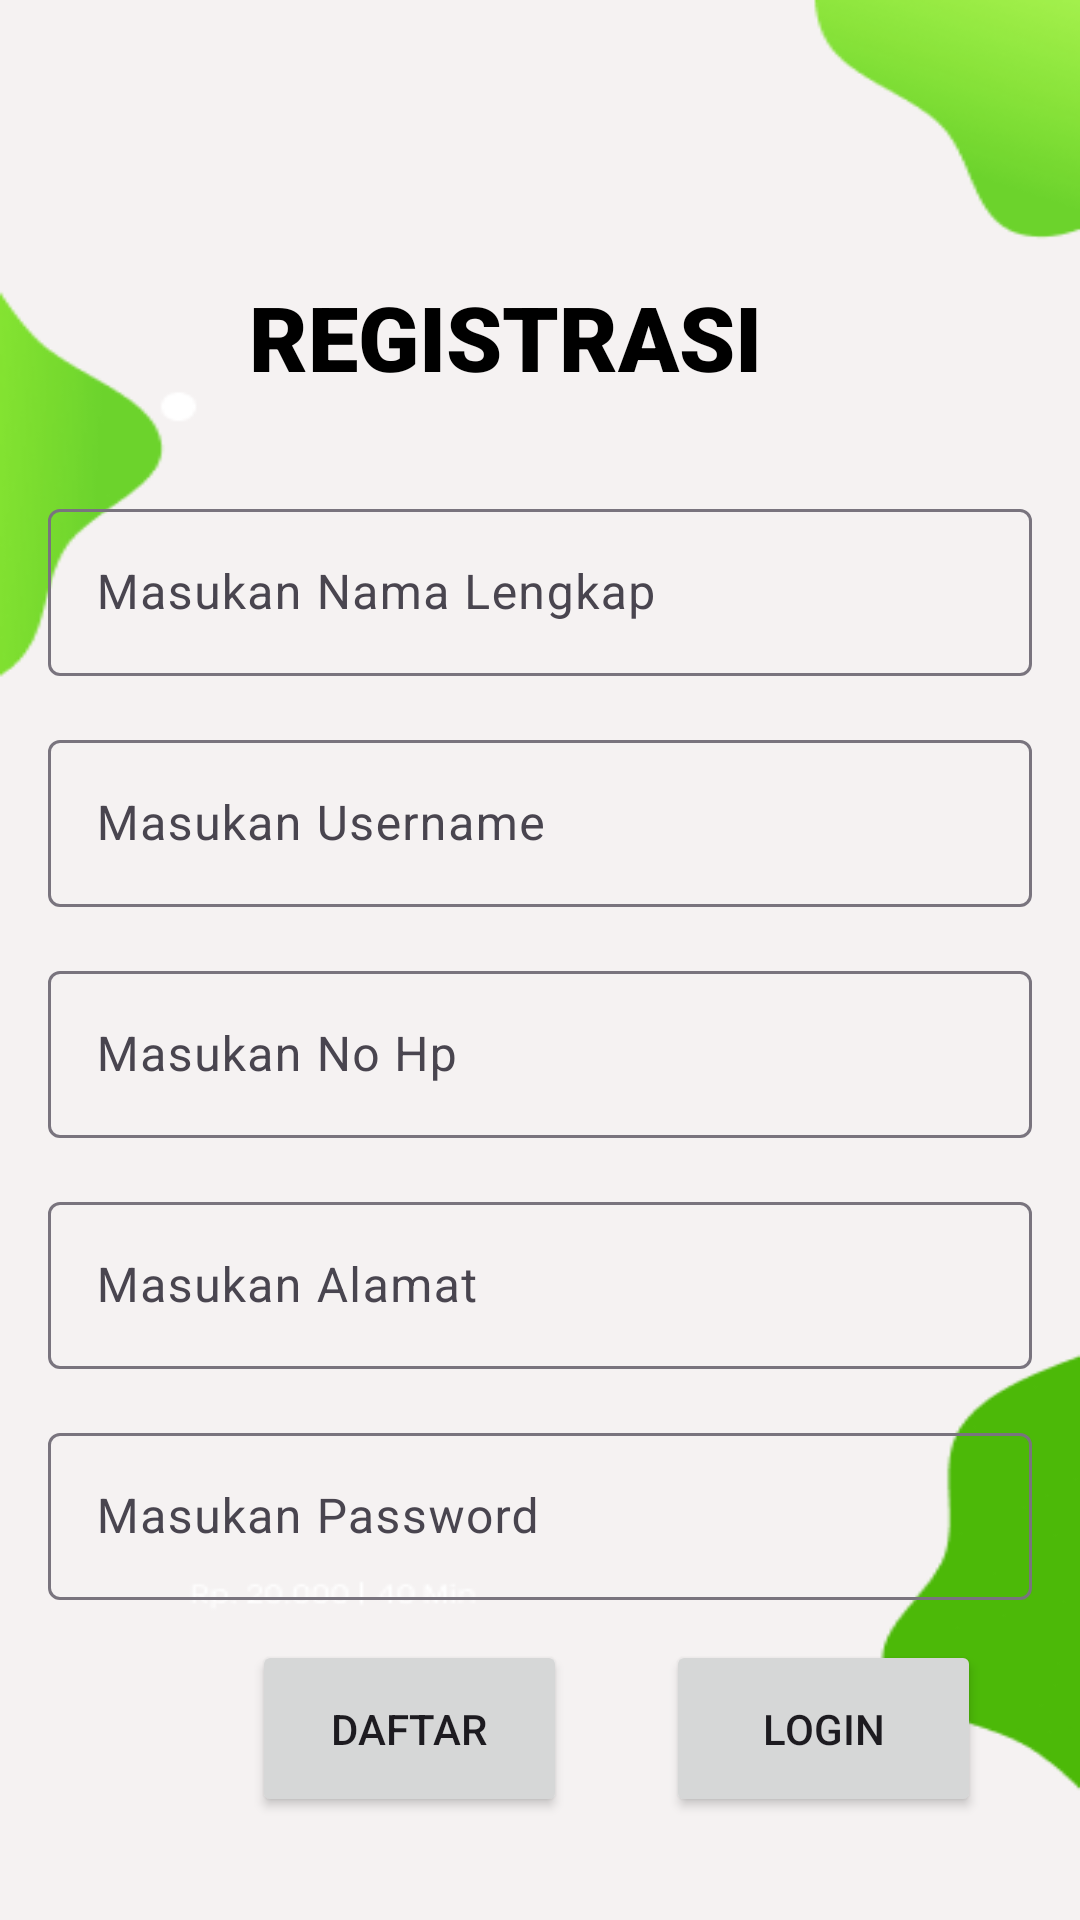

Produce the Android XML layout that renders to this screen, including the resource entries it uses.
<!-- AndroidManifest.xml: application theme Theme.Bureso -->
<!-- res/layout/activity_registrasi.xml -->
<?xml version="1.0" encoding="utf-8"?>
<androidx.constraintlayout.widget.ConstraintLayout xmlns:android="http://schemas.android.com/apk/res/android"
    xmlns:app="http://schemas.android.com/apk/res-auto"
    xmlns:tools="http://schemas.android.com/tools"
    android:layout_width="match_parent"
    android:layout_height="match_parent"
    android:background="@drawable/bg_crud">

    <TextView
        android:id="@+id/textView"
        android:layout_width="wrap_content"
        android:layout_height="wrap_content"
        android:layout_marginTop="92dp"
        android:fontFamily="sans-serif-black"
        android:text="REGISTRASI"
        android:textColor="@color/black"
        android:textSize="30sp"
        app:layout_constraintEnd_toEndOf="parent"
        app:layout_constraintHorizontal_bias="0.439"
        app:layout_constraintStart_toStartOf="parent"
        app:layout_constraintTop_toTopOf="parent" />

    <com.google.android.material.textfield.TextInputLayout
        android:id="@+id/textInputLayout"
        android:layout_width="0dp"
        android:layout_height="wrap_content"
        android:layout_marginStart="16dp"
        android:layout_marginTop="32dp"
        android:layout_marginEnd="16dp"
        app:layout_constraintEnd_toEndOf="parent"
        app:layout_constraintStart_toStartOf="parent"
        app:layout_constraintTop_toBottomOf="@+id/textView">

        <com.google.android.material.textfield.TextInputEditText
            android:id="@+id/edNama"
            android:layout_width="match_parent"
            android:layout_height="wrap_content"
            android:hint="Masukan Nama Lengkap" />
    </com.google.android.material.textfield.TextInputLayout>

    <com.google.android.material.textfield.TextInputLayout
        android:id="@+id/textInputLayout2"
        android:layout_width="0dp"
        android:layout_height="wrap_content"
        android:layout_marginTop="16dp"
        app:layout_constraintEnd_toEndOf="@+id/textInputLayout"
        app:layout_constraintStart_toStartOf="@+id/textInputLayout"
        app:layout_constraintTop_toBottomOf="@+id/textInputLayout">

        <com.google.android.material.textfield.TextInputEditText
            android:id="@+id/edUser2"
            android:layout_width="match_parent"
            android:layout_height="wrap_content"
            android:hint="Masukan Username" />
    </com.google.android.material.textfield.TextInputLayout>

    <Button
        android:id="@+id/button"
        android:layout_width="105dp"
        android:layout_height="59dp"
        android:layout_marginStart="84dp"
        android:text="Daftar"
        app:layout_constraintBottom_toBottomOf="parent"
        app:layout_constraintStart_toStartOf="parent"
        app:layout_constraintTop_toBottomOf="@+id/textInputLayout5"
        app:layout_constraintVertical_bias="0.277" />

    <com.google.android.material.textfield.TextInputLayout
        android:id="@+id/textInputLayout3"
        android:layout_width="0dp"
        android:layout_height="wrap_content"
        android:layout_marginTop="16dp"
        app:layout_constraintEnd_toEndOf="@+id/textInputLayout2"
        app:layout_constraintStart_toStartOf="@+id/textInputLayout2"
        app:layout_constraintTop_toBottomOf="@+id/textInputLayout2">

        <com.google.android.material.textfield.TextInputEditText
            android:layout_width="match_parent"
            android:layout_height="wrap_content"
            android:hint="Masukan No Hp" />
    </com.google.android.material.textfield.TextInputLayout>

    <com.google.android.material.textfield.TextInputLayout
        android:id="@+id/textInputLayout4"
        android:layout_width="0dp"
        android:layout_height="wrap_content"
        android:layout_marginTop="16dp"
        app:layout_constraintEnd_toEndOf="@+id/textInputLayout3"
        app:layout_constraintStart_toStartOf="@+id/textInputLayout3"
        app:layout_constraintTop_toBottomOf="@+id/textInputLayout3">

        <com.google.android.material.textfield.TextInputEditText
            android:layout_width="match_parent"
            android:layout_height="wrap_content"
            android:hint="Masukan Alamat" />
    </com.google.android.material.textfield.TextInputLayout>

    <com.google.android.material.textfield.TextInputLayout
        android:id="@+id/textInputLayout5"
        android:layout_width="0dp"
        android:layout_height="wrap_content"
        android:layout_marginTop="16dp"
        app:layout_constraintEnd_toEndOf="@+id/textInputLayout4"
        app:layout_constraintStart_toStartOf="@+id/textInputLayout4"
        app:layout_constraintTop_toBottomOf="@+id/textInputLayout4">

        <com.google.android.material.textfield.TextInputEditText
            android:layout_width="match_parent"
            android:layout_height="wrap_content"
            android:hint="Masukan Password" />
    </com.google.android.material.textfield.TextInputLayout>

    <Button
        android:id="@+id/button2"
        android:layout_width="105dp"
        android:layout_height="59dp"
        android:layout_marginStart="24dp"
        android:text="Login"
        app:layout_constraintBottom_toBottomOf="@+id/button"
        app:layout_constraintEnd_toEndOf="parent"
        app:layout_constraintHorizontal_bias="0.217"
        app:layout_constraintStart_toEndOf="@+id/button"
        app:layout_constraintTop_toTopOf="@+id/button" />
</androidx.constraintlayout.widget.ConstraintLayout>
<!-- resources referenced by this layout -->
<resources>
  <!-- drawable bg_crud: png bitmap (drawable, 12473 bytes) -->
  <style name="Theme.Bureso" parent="Base.Theme.Bureso" />
  <style name="Base.Theme.Bureso" parent="Theme.Material3.DayNight.NoActionBar">
          
          
      </style>
  <!-- not gathered from this repository: default colours our renderer supplied (Android Studio template values) -->
  <color name="black">#FF000000</color>
</resources>
